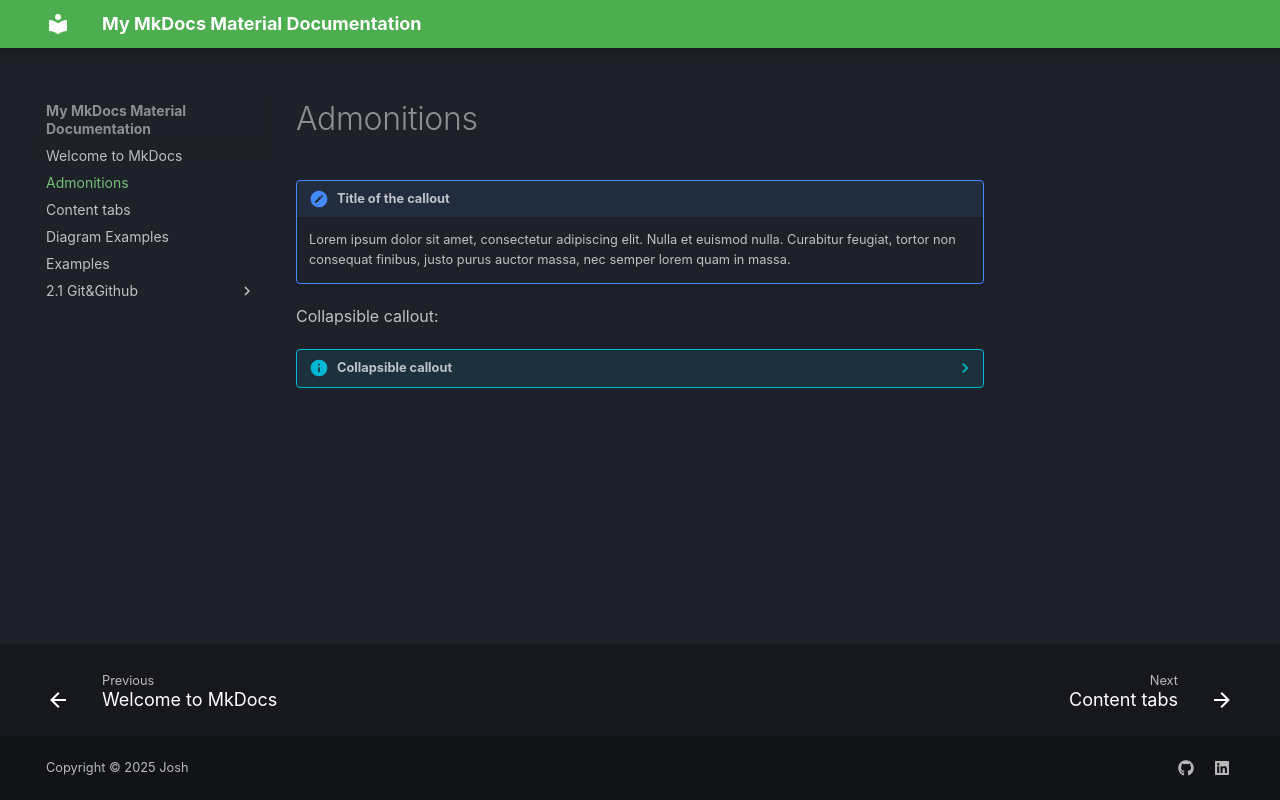

repository: JoshTWang/Empire · page: admonitions/index.html · generator: mkdocs

!!! note "Title of the callout"

    Lorem ipsum dolor sit amet, consectetur adipiscing elit. Nulla et euismod
    nulla. Curabitur feugiat, tortor non consequat finibus, justo purus auctor
    massa, nec semper lorem quam in massa.

Collapsible callout:

??? info "Collapsible callout"

    Lorem ipsum dolor sit amet, consectetur adipiscing elit. Nulla et euismod
    nulla. Curabitur feugiat, tortor non consequat finibus, justo purus auctor
    massa, nec semper lorem quam in massa.
